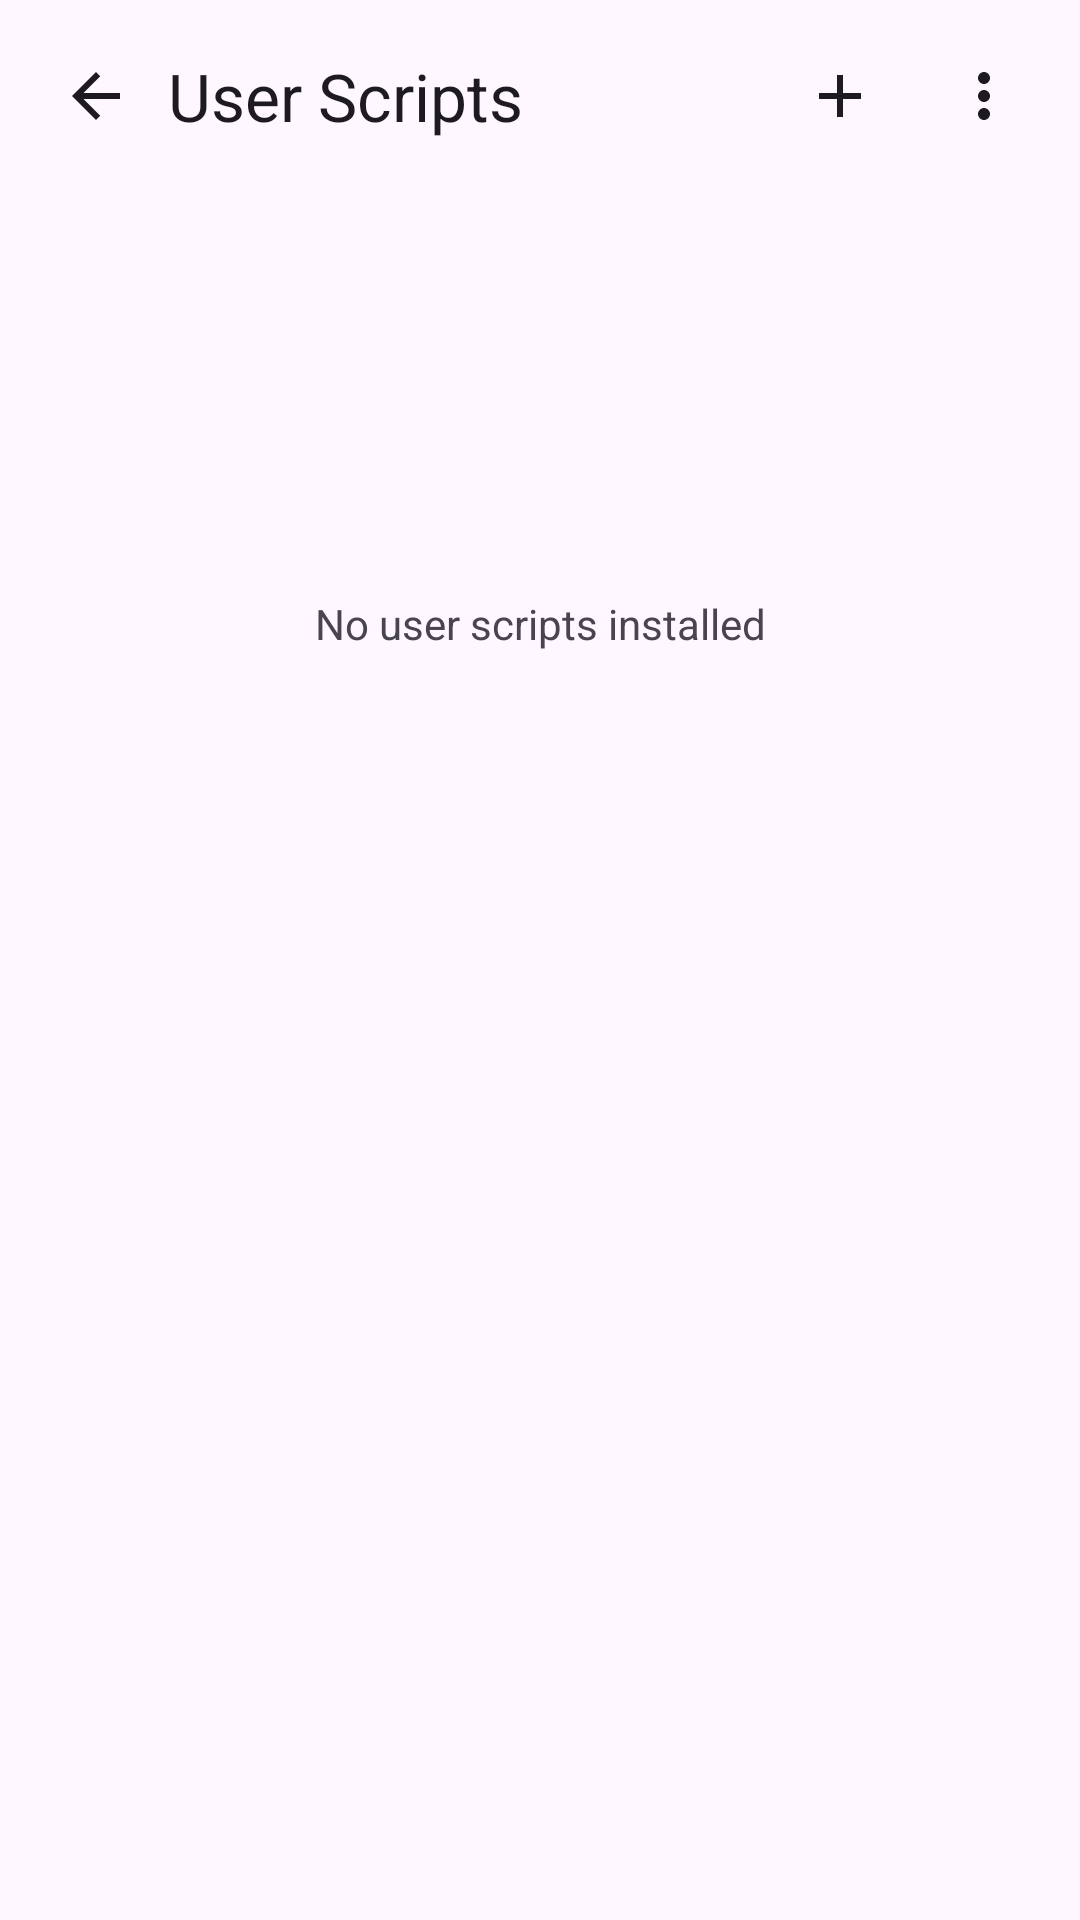

Reconstruct the res/layout file that produces this screen, plus the resources it refers to.
<!-- AndroidManifest.xml: application theme Theme.NPViewer -->
<!-- res/layout/activity_user_scripts.xml -->
<?xml version="1.0" encoding="utf-8"?>
<LinearLayout xmlns:android="http://schemas.android.com/apk/res/android"
    android:id="@+id/user_scripts_root"
    android:layout_width="match_parent"
    android:layout_height="match_parent"
    android:orientation="vertical">

  <LinearLayout
      android:layout_width="match_parent"
      android:layout_height="wrap_content"
      android:gravity="center_vertical"
      android:orientation="horizontal"
      android:padding="8dp">

    <ImageButton
        android:id="@+id/user_scripts_back"
        android:layout_width="48dp"
        android:layout_height="48dp"
        android:background="?attr/selectableItemBackgroundBorderless"
        android:contentDescription="@string/tooltip_back"
        android:src="@drawable/ic_arrow_back_24" />

    <TextView
        android:layout_width="0dp"
        android:layout_height="wrap_content"
        android:layout_weight="1"
        android:text="@string/title_activity_user_scripts"
        android:textAppearance="?attr/textAppearanceTitleLarge" />

    <ImageButton
        android:id="@+id/user_scripts_add_url"
        android:layout_width="48dp"
        android:layout_height="48dp"
        android:background="?attr/selectableItemBackgroundBorderless"
        android:contentDescription="@string/tooltip_add_user_script_url"
        android:src="@drawable/ic_add_24" />

    <ImageButton
        android:id="@+id/user_scripts_more"
        android:layout_width="48dp"
        android:layout_height="48dp"
        android:background="?attr/selectableItemBackgroundBorderless"
        android:contentDescription="@string/tooltip_more_user_script"
        android:src="@drawable/ic_more_vert_24" />
  </LinearLayout>

  <TextView
      android:id="@+id/user_scripts_empty"
      android:layout_width="match_parent"
      android:layout_height="0dp"
      android:layout_weight="1"
      android:gravity="center"
      android:text="@string/msg_user_scripts_empty" />

  <androidx.recyclerview.widget.RecyclerView
      android:id="@+id/user_scripts_list"
      android:layout_width="match_parent"
      android:layout_height="0dp"
      android:layout_weight="1" />
</LinearLayout>
<!-- resources referenced by this layout -->
<resources>
  <!-- drawable ic_add_24 (drawable) -->
  <vector xmlns:android="http://schemas.android.com/apk/res/android" android:width="24dp" android:height="24dp" android:viewportWidth="24" android:viewportHeight="24">
    <path android:fillColor="?attr/colorOnSurface" android:pathData="M19,13h-6v6h-2v-6H5v-2h6V5h2v6h6v2z" />
  </vector>
  <!-- drawable ic_arrow_back_24 (drawable) -->
  <vector xmlns:android="http://schemas.android.com/apk/res/android" android:width="24dp" android:height="24dp" android:viewportWidth="24" android:viewportHeight="24">
    <path android:fillColor="?attr/colorOnSurface" android:pathData="M20,11H7.83l5.59,-5.59L12,4l-8,8 8,8 1.41,-1.41L7.83,13H20v-2z" />
  </vector>
  <!-- drawable ic_more_vert_24 (drawable) -->
  <vector xmlns:android="http://schemas.android.com/apk/res/android" android:width="24dp" android:height="24dp" android:viewportWidth="24" android:viewportHeight="24">
    <path android:fillColor="?attr/colorOnSurface" android:pathData="M12,8c1.1,0 2,-0.9 2,-2s-0.9,-2 -2,-2 -2,0.9 -2,2 0.9,2 2,2zM12,10c-1.1,0 -2,0.9 -2,2s0.9,2 2,2 2,-0.9 2,-2 -0.9,-2 -2,-2zM12,16c-1.1,0 -2,0.9 -2,2s0.9,2 2,2 2,-0.9 2,-2 -0.9,-2 -2,-2z" />
  </vector>
  <string name="msg_user_scripts_empty">No user scripts installed</string>
  <string name="title_activity_user_scripts">User Scripts</string>
  <string name="tooltip_add_user_script_url">Install user script from URL</string>
  <string name="tooltip_back">Back</string>
  <string name="tooltip_more_user_script">More user script options</string>
  <style name="Theme.NPViewer" parent="Base.Theme.NPViewer" />
  <style name="Base.Theme.NPViewer" parent="Theme.Material3.DayNight.NoActionBar" />
</resources>
